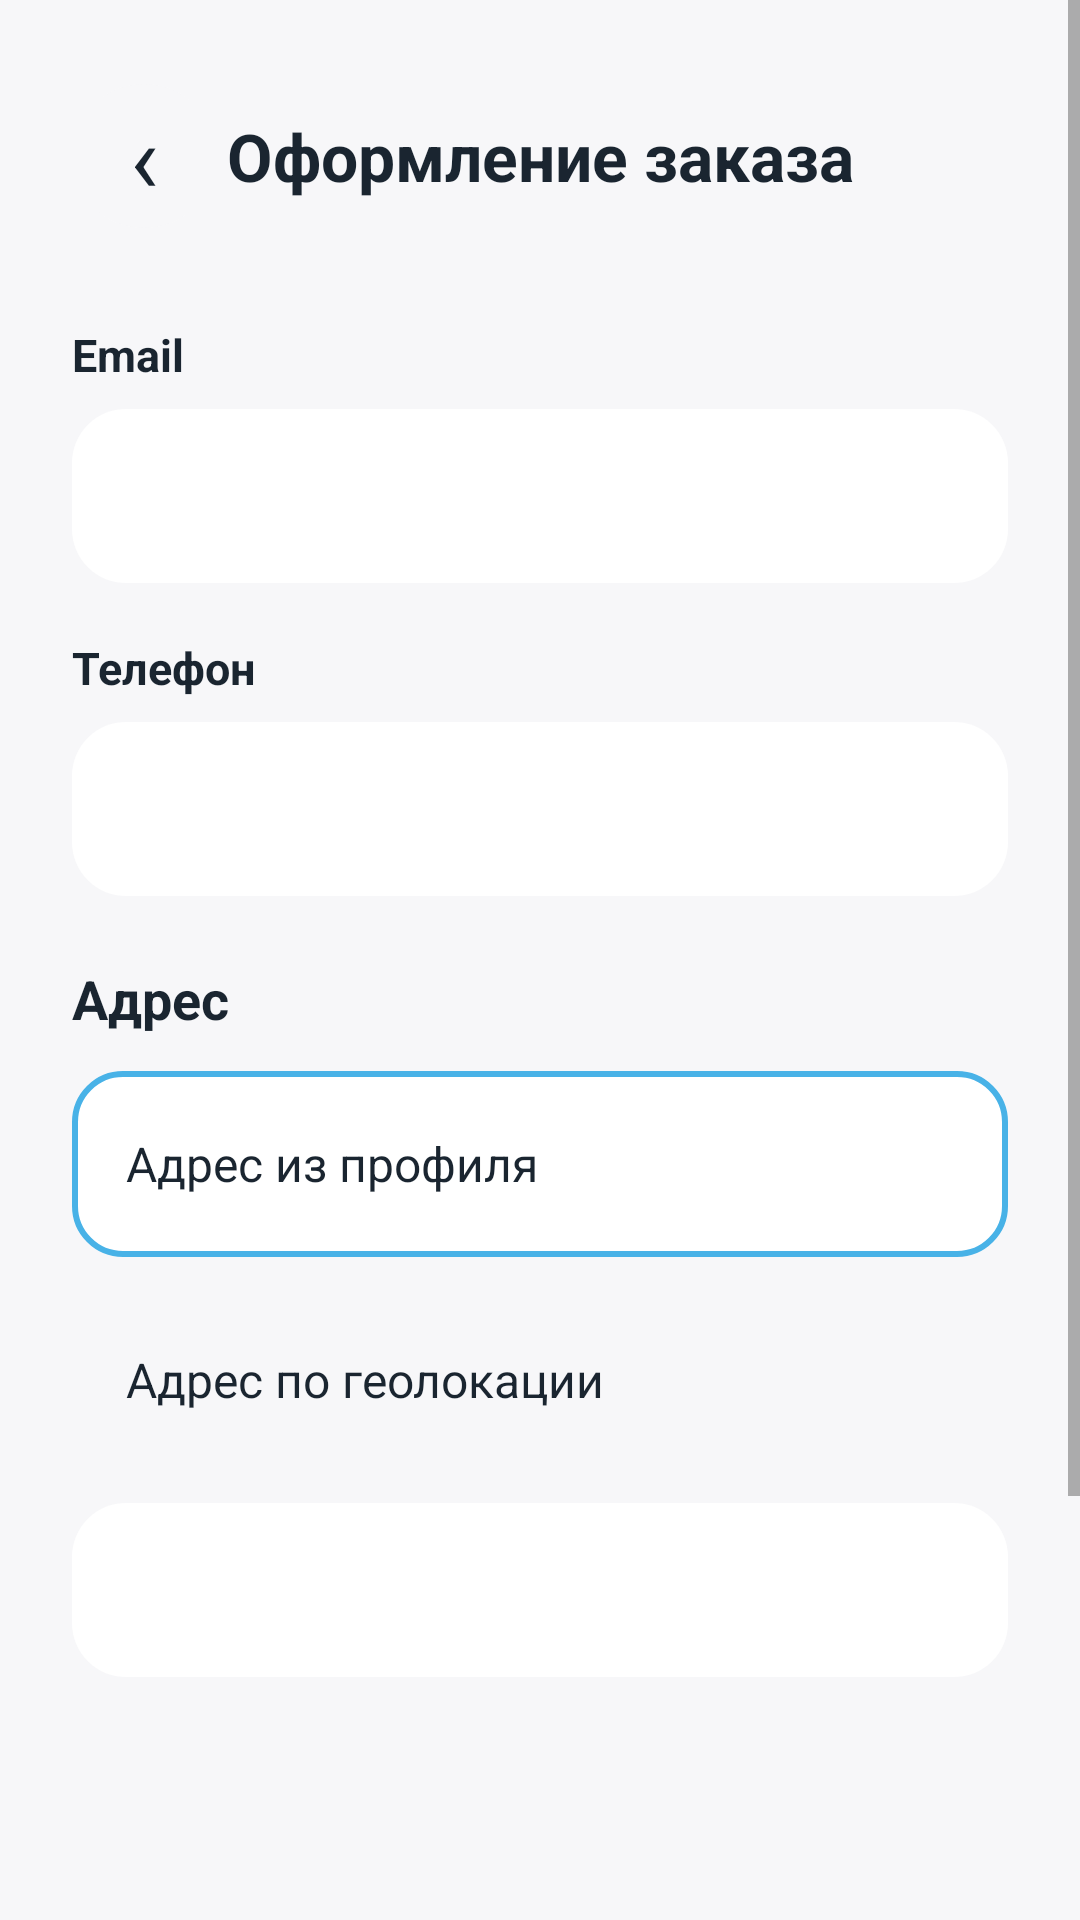

Android layout source for this screen:
<!-- AndroidManifest.xml: application theme Theme.Matule -->
<!-- res/layout/fragment_checkout.xml -->
<?xml version="1.0" encoding="utf-8"?>
<ScrollView xmlns:android="http://schemas.android.com/apk/res/android"
    android:layout_width="match_parent"
    android:layout_height="match_parent"
    android:background="@color/matule_background"
    android:fillViewport="true">

    <LinearLayout
        android:layout_width="match_parent"
        android:layout_height="wrap_content"
        android:orientation="vertical"
        android:paddingStart="24dp"
        android:paddingTop="24dp"
        android:paddingEnd="24dp"
        android:paddingBottom="32dp">

        <LinearLayout
            android:layout_width="match_parent"
            android:layout_height="56dp"
            android:gravity="center_vertical"
            android:orientation="horizontal">

            <TextView
                android:id="@+id/checkoutBackButton"
                android:layout_width="48dp"
                android:layout_height="48dp"
                android:background="@drawable/bg_shop_round_light"
                android:gravity="center"
                android:text="‹"
                android:textColor="@color/matule_text_dark"
                android:textSize="32sp" />

            <TextView
                android:layout_width="0dp"
                android:layout_height="wrap_content"
                android:layout_weight="1"
                android:gravity="center"
                android:text="@string/checkout_title"
                android:textColor="@color/matule_text_dark"
                android:textSize="22sp"
                android:textStyle="bold" />

            <Space
                android:layout_width="48dp"
                android:layout_height="48dp" />
        </LinearLayout>

        <TextView
            android:layout_width="match_parent"
            android:layout_height="wrap_content"
            android:layout_marginTop="28dp"
            android:text="@string/checkout_email"
            android:textColor="@color/matule_text_dark"
            android:textSize="15sp"
            android:textStyle="bold" />

        <EditText
            android:id="@+id/checkoutEmailEditText"
            android:layout_width="match_parent"
            android:layout_height="58dp"
            android:layout_marginTop="8dp"
            android:background="@drawable/bg_shop_search"
            android:inputType="textEmailAddress"
            android:paddingStart="18dp"
            android:paddingEnd="18dp"
            android:singleLine="true"
            android:textColor="@color/matule_text_dark"
            android:textSize="16sp" />

        <TextView
            android:layout_width="match_parent"
            android:layout_height="wrap_content"
            android:layout_marginTop="18dp"
            android:text="@string/checkout_phone"
            android:textColor="@color/matule_text_dark"
            android:textSize="15sp"
            android:textStyle="bold" />

        <EditText
            android:id="@+id/checkoutPhoneEditText"
            android:layout_width="match_parent"
            android:layout_height="58dp"
            android:layout_marginTop="8dp"
            android:background="@drawable/bg_shop_search"
            android:inputType="phone"
            android:paddingStart="18dp"
            android:paddingEnd="18dp"
            android:singleLine="true"
            android:textColor="@color/matule_text_dark"
            android:textSize="16sp" />

        <TextView
            android:layout_width="match_parent"
            android:layout_height="wrap_content"
            android:layout_marginTop="22dp"
            android:text="@string/checkout_address"
            android:textColor="@color/matule_text_dark"
            android:textSize="18sp"
            android:textStyle="bold" />

        <TextView
            android:id="@+id/checkoutProfileAddressTextView"
            android:layout_width="match_parent"
            android:layout_height="62dp"
            android:layout_marginTop="12dp"
            android:background="@drawable/bg_shop_selected_card"
            android:gravity="center_vertical"
            android:paddingStart="18dp"
            android:paddingEnd="18dp"
            android:text="@string/checkout_profile_address"
            android:textColor="@color/matule_text_dark"
            android:textSize="16sp" />

        <TextView
            android:id="@+id/checkoutGeoAddressTextView"
            android:layout_width="match_parent"
            android:layout_height="62dp"
            android:layout_marginTop="10dp"
            android:background="@drawable/bg_shop_card"
            android:gravity="center_vertical"
            android:paddingStart="18dp"
            android:paddingEnd="18dp"
            android:text="@string/checkout_geo_address"
            android:textColor="@color/matule_text_dark"
            android:textSize="16sp" />

        <EditText
            android:id="@+id/checkoutAddressEditText"
            android:layout_width="match_parent"
            android:layout_height="58dp"
            android:layout_marginTop="10dp"
            android:background="@drawable/bg_shop_search"
            android:inputType="textPostalAddress"
            android:paddingStart="18dp"
            android:paddingEnd="18dp"
            android:singleLine="true"
            android:textColor="@color/matule_text_dark"
            android:textSize="16sp" />

        <LinearLayout
            android:id="@+id/checkoutSummaryContainer"
            android:layout_width="match_parent"
            android:layout_height="wrap_content"
            android:layout_marginTop="22dp"
            android:background="@drawable/bg_shop_card"
            android:orientation="vertical"
            android:padding="18dp">

            <TextView
                android:id="@+id/checkoutSubtotalTextView"
                android:layout_width="match_parent"
                android:layout_height="wrap_content"
                android:textColor="@color/matule_text_dark"
                android:textSize="16sp" />

            <TextView
                android:id="@+id/checkoutDeliveryTextView"
                android:layout_width="match_parent"
                android:layout_height="wrap_content"
                android:layout_marginTop="10dp"
                android:textColor="@color/matule_text_dark"
                android:textSize="16sp" />

            <TextView
                android:id="@+id/checkoutTotalTextView"
                android:layout_width="match_parent"
                android:layout_height="wrap_content"
                android:layout_marginTop="14dp"
                android:textColor="@color/matule_primary"
                android:textSize="20sp"
                android:textStyle="bold" />
        </LinearLayout>

        <Button
            android:id="@+id/checkoutConfirmButton"
            android:layout_width="match_parent"
            android:layout_height="56dp"
            android:layout_marginTop="22dp"
            android:background="@drawable/bg_blue_button"
            android:text="@string/checkout_confirm"
            android:textAllCaps="false"
            android:textColor="@color/matule_white"
            android:textSize="16sp" />
    </LinearLayout>
</ScrollView>
<!-- resources referenced by this layout -->
<resources>
  <color name="matule_background">#F7F7F9</color>
  <color name="matule_primary">#48B2E7</color>
  <color name="matule_text_dark">#1A2530</color>
  <color name="matule_white">#FFFFFF</color>
  <!-- drawable bg_blue_button (drawable) -->
  <?xml version="1.0" encoding="utf-8"?>
  <shape xmlns:android="http://schemas.android.com/apk/res/android">
      <solid android:color="@color/matule_primary" />
      <corners android:radius="@dimen/corner_large" />
  </shape>
  <!-- drawable bg_shop_round_light (drawable) -->
  <?xml version="1.0" encoding="utf-8"?>
  <shape xmlns:android="http://schemas.android.com/apk/res/android"
      android:shape="oval">
      <solid android:color="@color/matule_light_control" />
  </shape>
  <!-- drawable bg_shop_search (drawable) -->
  <?xml version="1.0" encoding="utf-8"?>
  <shape xmlns:android="http://schemas.android.com/apk/res/android">
      <solid android:color="@color/matule_card_bg" />
      <corners android:radius="18dp" />
  </shape>
  <!-- drawable bg_shop_selected_card (drawable) -->
  <?xml version="1.0" encoding="utf-8"?>
  <shape xmlns:android="http://schemas.android.com/apk/res/android">
      <solid android:color="@color/matule_white" />
      <stroke
          android:width="2dp"
          android:color="@color/matule_primary" />
      <corners android:radius="16dp" />
  </shape>
  <string name="checkout_address">Адрес</string>
  <string name="checkout_confirm">Подтвердить заказ</string>
  <string name="checkout_email">Email</string>
  <string name="checkout_geo_address">Адрес по геолокации</string>
  <string name="checkout_phone">Телефон</string>
  <string name="checkout_profile_address">Адрес из профиля</string>
  <string name="checkout_title">Оформление заказа</string>
  <style name="Theme.Matule" parent="Theme.MaterialComponents.DayNight.NoActionBar">
          <item name="colorPrimary">@color/matule_primary</item>
          <item name="colorPrimaryVariant">@color/matule_primary_dark</item>
          <item name="colorOnPrimary">@color/matule_white</item>
          <item name="android:windowBackground">@color/matule_background</item>
      </style>
  <dimen name="corner_large">14dp</dimen>
  <color name="matule_light_control">#F7F7F9</color>
  <color name="matule_card_bg">#FFFFFF</color>
  <color name="matule_primary_dark">#0D6E9E</color>
</resources>
